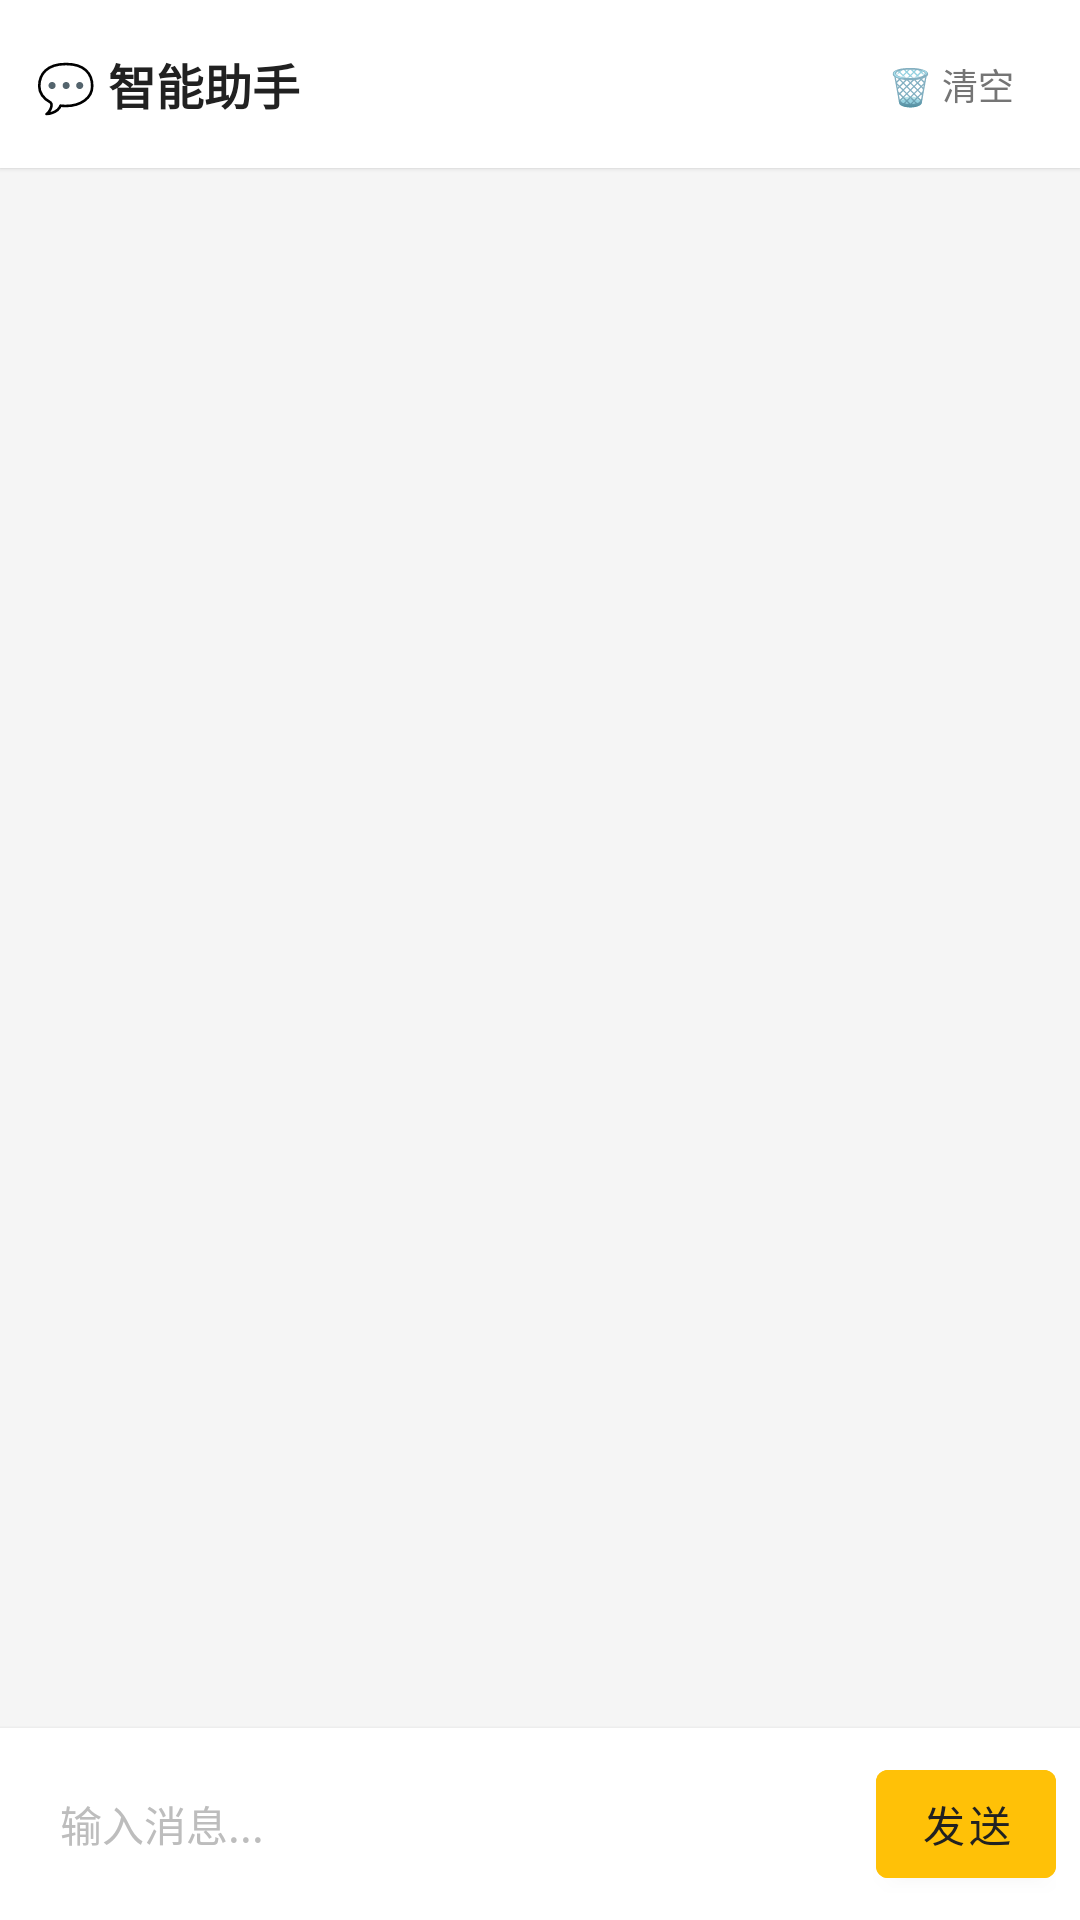

Layout XML and referenced resources for this Android screen:
<!-- AndroidManifest.xml: application theme Theme.ToDoList -->
<!-- res/layout/fragment_chat.xml -->
<?xml version="1.0" encoding="utf-8"?>
<LinearLayout xmlns:android="http://schemas.android.com/apk/res/android"
    android:layout_width="match_parent"
    android:layout_height="match_parent"
    android:orientation="vertical"
    android:fitsSystemWindows="true"
    android:background="@color/surface_light">

    
    <LinearLayout
        android:layout_width="match_parent"
        android:layout_height="wrap_content"
        android:orientation="horizontal"
        android:gravity="center_vertical"
        android:padding="12dp"
        android:background="@color/card_white"
        android:elevation="1dp">

        <TextView
            android:layout_width="0dp"
            android:layout_height="wrap_content"
            android:layout_weight="1"
            android:text="💬 智能助手"
            android:textSize="16sp"
            android:textColor="@color/text_primary"
            android:textStyle="bold" />

        <TextView
            android:id="@+id/btn_clear_chat"
            android:layout_width="wrap_content"
            android:layout_height="32dp"
            android:text="🗑 清空"
            android:textSize="12sp"
            android:textColor="@color/text_secondary"
            android:gravity="center"
            android:paddingStart="10dp"
            android:paddingEnd="10dp"
            android:background="@drawable/settings_row_bg"
            android:clickable="true"
            android:focusable="true" />

    </LinearLayout>

    <androidx.recyclerview.widget.RecyclerView
        android:id="@+id/recycler_chat"
        android:layout_width="match_parent"
        android:layout_height="0dp"
        android:layout_weight="1"
        android:padding="8dp"
        android:clipToPadding="false" />

    
    <LinearLayout
        android:layout_width="match_parent"
        android:layout_height="wrap_content"
        android:orientation="horizontal"
        android:padding="8dp"
        android:background="@color/card_white"
        android:elevation="2dp"
        android:gravity="center_vertical">

        <EditText
            android:id="@+id/et_chat_input"
            android:layout_width="0dp"
            android:layout_height="48dp"
            android:layout_weight="1"
            android:hint="输入消息..."
            android:paddingStart="12dp"
            android:paddingEnd="12dp"
            android:background="@drawable/settings_row_bg"
            android:maxLines="3"
            android:textSize="14sp" />

        <Button
            android:id="@+id/btn_send"
            android:layout_width="wrap_content"
            android:layout_height="48dp"
            android:layout_marginStart="8dp"
            android:minWidth="60dp"
            android:text="发送"
            android:textSize="14sp"
            android:paddingStart="14dp"
            android:paddingEnd="14dp"
            android:backgroundTint="@color/yellow_dark"
            android:textColor="@color/text_primary" />

    </LinearLayout>

</LinearLayout>
<!-- resources referenced by this layout -->
<resources>
  <color name="card_white">#FFFFFFFF</color>
  <color name="surface_light">#FFF5F5F5</color>
  <color name="text_primary">#212121</color>
  <color name="text_secondary">#757575</color>
  <color name="yellow_dark">#FFC107</color>
  <!-- drawable settings_row_bg (drawable) -->
  <?xml version="1.0" encoding="utf-8"?>
  <selector xmlns:android="http://schemas.android.com/apk/res/android">
      <item android:state_pressed="true">
          <shape android:shape="rectangle">
              <solid android:color="@color/yellow_light" />
          </shape>
      </item>
      <item>
          <shape android:shape="rectangle">
              <solid android:color="@color/card_white" />
          </shape>
      </item>
  </selector>
  <style name="Theme.ToDoList" parent="Theme.MaterialComponents.Light.NoActionBar">
          
          <item name="colorPrimary">@color/yellow_primary</item>
          <item name="colorPrimaryDark">@color/yellow_dark</item>
          <item name="colorAccent">@color/yellow_accent</item>
          <item name="colorOnPrimary">@color/text_primary</item>
  
          
          <item name="android:colorBackground">@color/surface_light</item>
          <item name="colorSurface">@color/card_white</item>
  
          
          <item name="android:textColorPrimary">@color/text_primary</item>
          <item name="android:textColorSecondary">@color/text_secondary</item>
          <item name="android:textColorHint">@color/text_hint</item>
  
          
          <item name="android:statusBarColor">@color/yellow_dark</item>
          <item name="android:navigationBarColor">@color/card_white</item>
  
          
          <item name="bottomNavigationStyle">@style/BottomNavStyle</item>
      </style>
  <color name="yellow_light">#FFFFF8E1</color>
  <color name="yellow_primary">#FFD54F</color>
  <color name="yellow_accent">#FFEB3B</color>
  <color name="text_hint">#BDBDBD</color>
  <style name="BottomNavStyle" parent="Widget.MaterialComponents.BottomNavigationView">
          <item name="itemIconTint">@color/nav_icon_tint</item>
          <item name="itemTextColor">@color/nav_icon_tint</item>
          <item name="android:background">@color/card_white</item>
          <item name="elevation">8dp</item>
      </style>
</resources>
